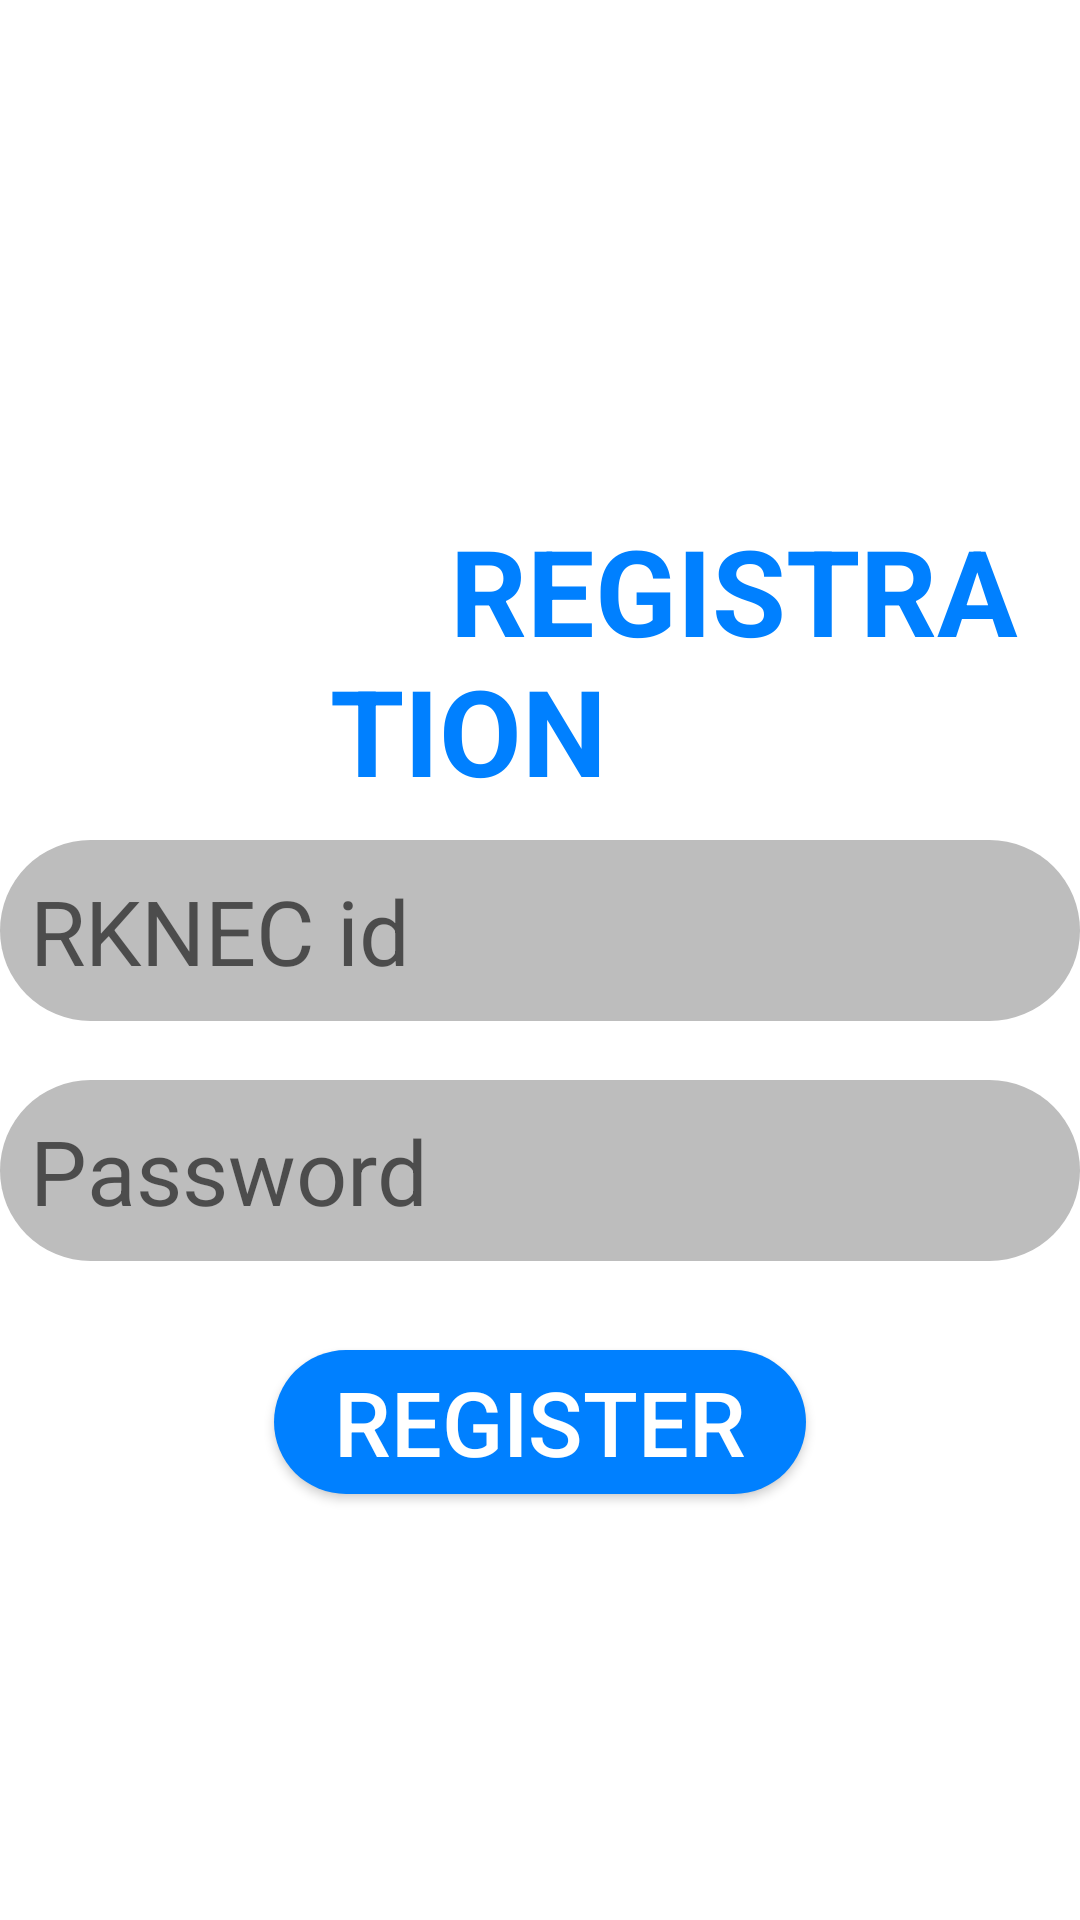

Layout XML and referenced resources for this Android screen:
<!-- AndroidManifest.xml: application theme AppTheme -->
<!-- res/layout/activity_register.xml -->
<?xml version="1.0" encoding="utf-8"?>
<RelativeLayout xmlns:android="http://schemas.android.com/apk/res/android"
    xmlns:app="http://schemas.android.com/apk/res-auto"
    xmlns:tools="http://schemas.android.com/tools"
    android:layout_width="match_parent"
    android:layout_height="match_parent"
    tools:context=".MainActivity"
    android:background="@color/white"
    android:layout_margin="20dp">


    <TextView
        android:id="@+id/textView"
        android:layout_width="wrap_content"
        android:layout_height="wrap_content"
        android:layout_alignParentStart="true"
        android:layout_alignParentEnd="true"
        android:layout_centerHorizontal="true"
        android:layout_marginStart="5dp"
        android:layout_marginLeft="110dp"
        android:layout_marginTop="170dp"
        android:layout_marginEnd="-1dp"
        android:text="    REGISTRATION"
        android:textColor="@color/blue"
        android:textSize="40dp"
        android:textStyle="bold"
        />

    <Button
        android:id="@+id/register"
        android:layout_width="wrap_content"
        android:layout_height="wrap_content"
        android:layout_below="@+id/textView"
        android:layout_centerHorizontal="true"
        android:layout_marginTop="180dp"
        android:background="@drawable/button"
        android:text="Register"
        android:textSize="30dp"
        android:paddingLeft="20dp"
        android:paddingRight="20dp"
        android:textColor="@color/white"
        tools:layout_editor_absoluteY="382dp" />


    <EditText
        android:id="@+id/mail"
        android:layout_width="match_parent"
        android:layout_height="wrap_content"
        android:layout_below="@+id/textView"
        android:layout_centerHorizontal="true"
        android:layout_marginTop="10dp"
        android:background="@drawable/input"
        android:ems="10"
        android:padding="10dp"
        android:paddingLeft="20dp"
        android:textSize="30dp"
        android:hint="RKNEC id"
        android:inputType="textEmailAddress"
        tools:layout_editor_absoluteY="245dp" />


    <EditText
        android:id="@+id/password"
        android:layout_width="match_parent"
        android:layout_height="wrap_content"
        android:layout_below="@+id/textView"
        android:layout_centerHorizontal="true"
        android:layout_marginTop="90dp"
        android:background="@drawable/input"
        android:padding="10dp"
        android:paddingLeft="20dp"

        android:textSize="30dp"
        android:ems="10"
        android:inputType="textPassword"
        android:hint="Password" />






</RelativeLayout>
<!-- resources referenced by this layout -->
<resources>
  <color name="blue"> #0080ff </color>
  <color name="white">#ffffff</color>
  <!-- drawable button (drawable) -->
  <?xml version="1.0" encoding="utf-8"?>
  <shape android:shape="rectangle" xmlns:android="http://schemas.android.com/apk/res/android">
  <corners android:radius="50sp"/>
      <solid android:color="@color/blue"/>
  </shape>
  <!-- drawable input (drawable) -->
  <?xml version="1.0" encoding="utf-8"?>
  <shape xmlns:android="http://schemas.android.com/apk/res/android">
  <solid android:color="@color/lightgray"/>
      <corners android:radius="70sp"/>
  
  </shape>
  <style name="AppTheme" parent="Theme.AppCompat.Light.NoActionBar">
          
          <item name="colorPrimary">@color/colorPrimary</item>
          <item name="colorPrimaryDark">@color/colorPrimaryDark</item>
          <item name="colorAccent">@color/colorAccent</item>
      </style>
  <color name="lightgray">#bdbdbd</color>
  <color name="colorPrimary">#0080ff</color>
  <color name="colorPrimaryDark">#0080ff</color>
  <color name="colorAccent">#0080ff</color>
</resources>
